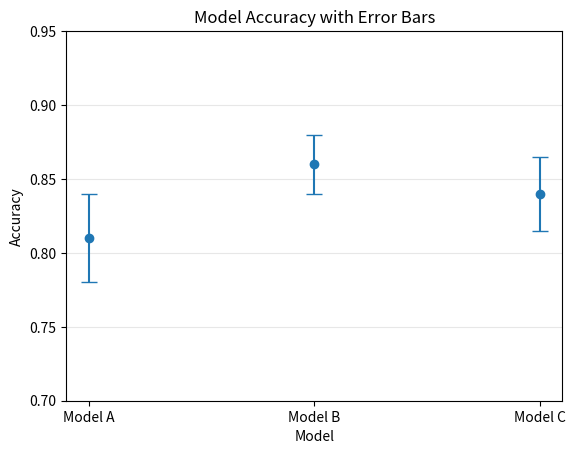

This chart was generated by the following Python code:
import matplotlib.pyplot as plt

models = ["Model A", "Model B", "Model C"]
accuracy = [0.81, 0.86, 0.84]
error = [0.03, 0.02, 0.025]
plt.errorbar(models, accuracy, yerr=error, fmt="o", capsize=6)
plt.title("Model Accuracy with Error Bars")
plt.xlabel("Model")
plt.ylabel("Accuracy")
plt.ylim(0.7, 0.95)
plt.grid(axis="y", alpha=0.3)
plt.show()
